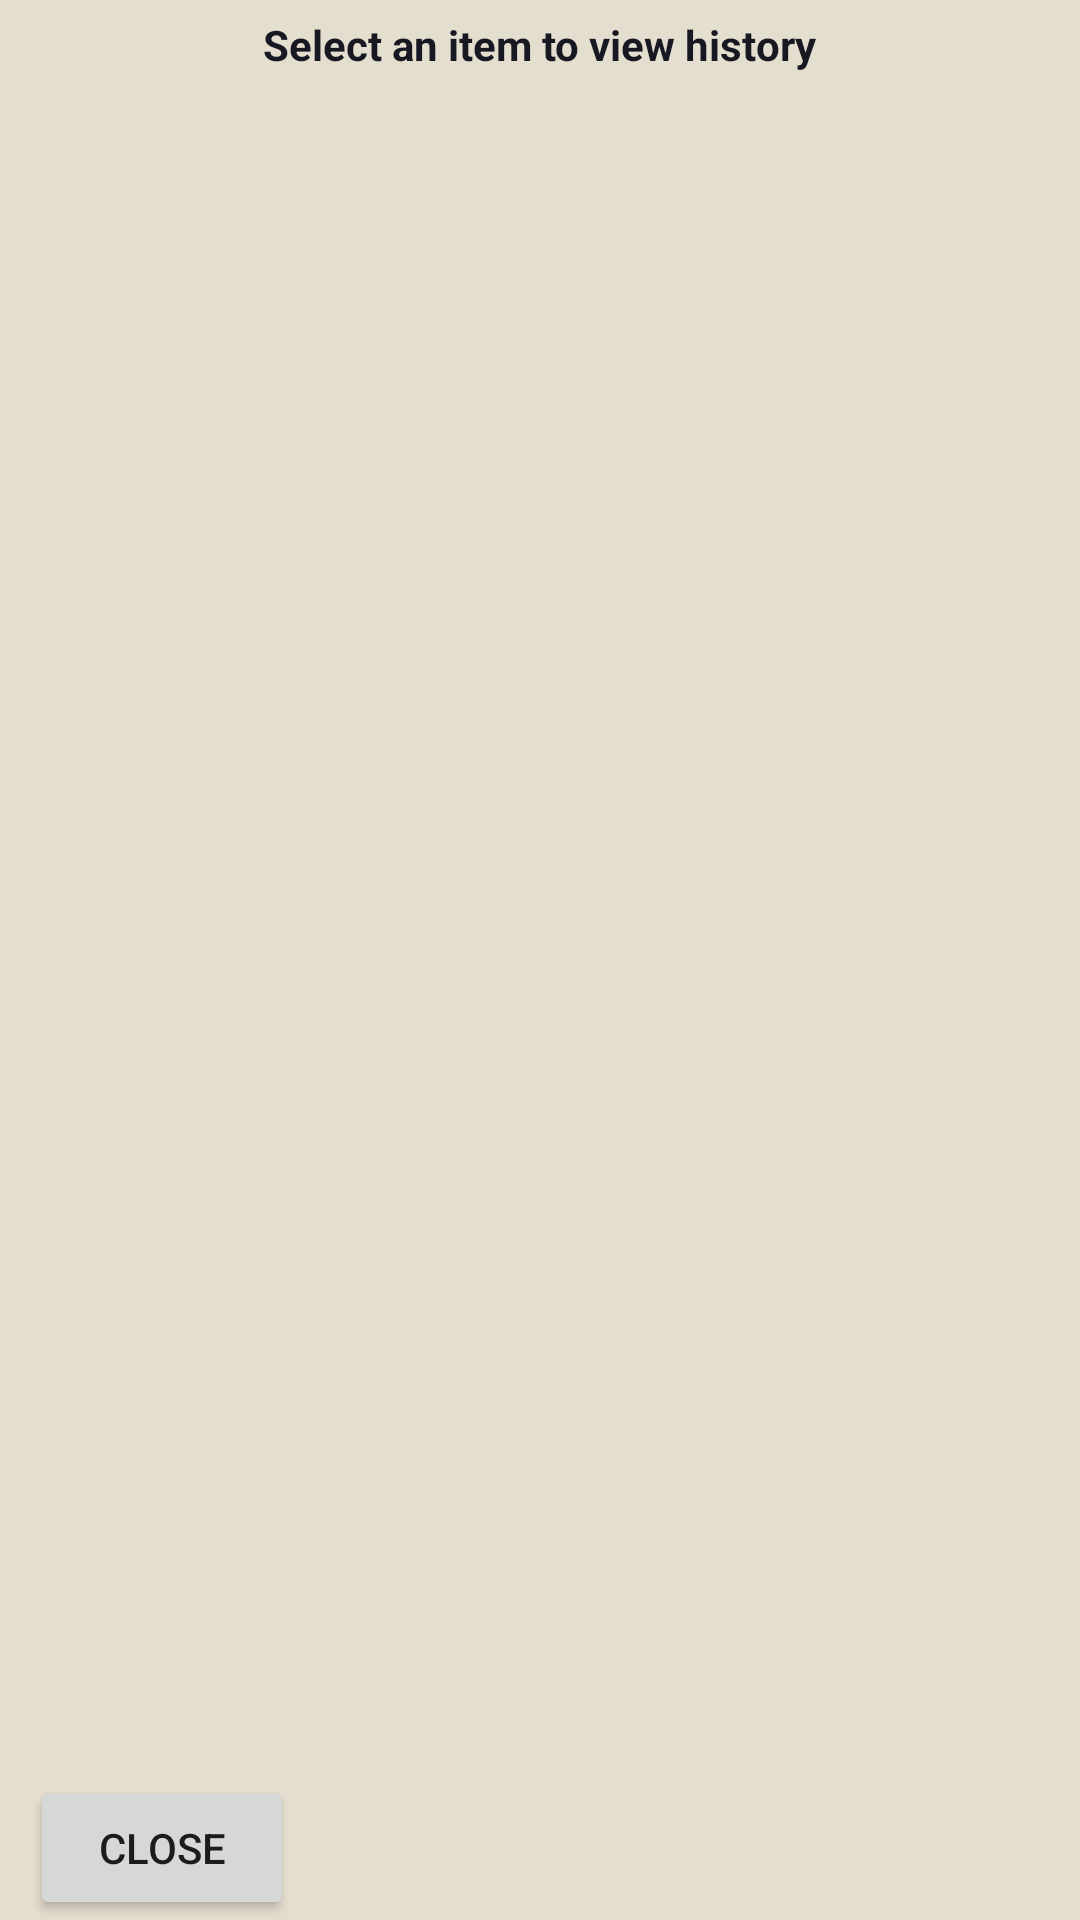

This screen was rendered from an Android layout file. Write that file and the resources it references.
<!-- AndroidManifest.xml: application theme AppTheme -->
<!-- res/layout/history_popup_layout.xml -->
<?xml version="1.0" encoding="utf-8"?>
<RelativeLayout xmlns:android="http://schemas.android.com/apk/res/android"
    android:orientation="vertical"
    android:layout_width="match_parent"
    android:layout_height="match_parent">

    <LinearLayout
        android:id="@+id/headerLayout"
        android:layout_width="match_parent"
        android:layout_height="30dp"
        android:orientation="horizontal"
        android:layout_alignParentTop="true"
        android:gravity="center">

        <TextView
            android:layout_gravity="center"
            android:layout_width="wrap_content"
            android:layout_height="wrap_content"
            android:text="Select an item to view history"
            android:textColor="@color/black"
            android:textStyle="bold"
            android:layout_margin="5dp"/>
    </LinearLayout>

    <ListView
        android:id="@+id/commentsListView"
        android:layout_width="match_parent"
        android:layout_height="match_parent"
        android:layout_margin="5dp"
        android:layout_below="@id/headerLayout"
        android:paddingBottom="50dp"
        android:layout_marginBottom="0dp"/>

    <LinearLayout
        android:layout_width="match_parent"
        android:layout_height="wrap_content"
        android:layout_alignParentBottom="true"
        android:orientation="vertical"
        android:layout_marginLeft="10dp"
        android:layout_marginRight="10dp">

        <Button
            android:id="@+id/btn_close"
            android:text="Close"
            android:layout_width="wrap_content"
            android:layout_height="wrap_content" />

    </LinearLayout>

</RelativeLayout>
<!-- resources referenced by this layout -->
<resources>
  <color name="black">#181823</color>
  <style name="AppTheme" parent="Theme.AppCompat.Light.DarkActionBar">
  
          
          <item name="colorPrimary">#1D294B</item>
          
          <item name="colorPrimaryDark">#121831</item>
          
          <item name="colorAccent">#D3BB39</item>
          <item name="android:windowBackground">@color/windowBackground</item>
      </style>
  <color name="windowBackground">#e4decf</color>
</resources>
